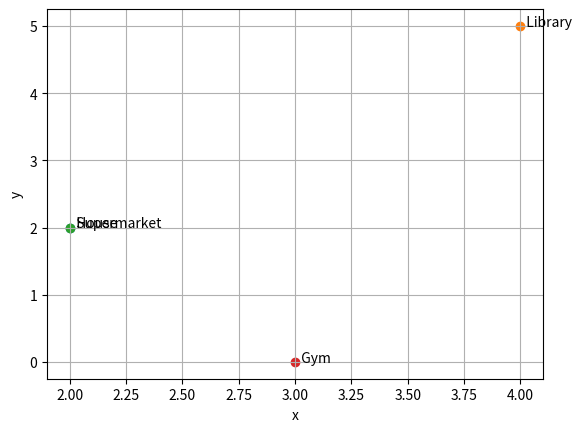

Source code (Python):
from matplotlib import interactive 
from matplotlib import pyplot as plt
import random
import numpy as np
import csv

csv_file = open('graph_co-ords.csv', 'a')
csv_writer = csv.writer(csv_file)                  

interactive(True)
def graph_coords():
    plt.grid()

    x = [*np.random.randint(7, size = 1)]
    y = [*np.random.randint(7, size = 1)]

    h = [*np.random.randint(7, size = 1)]
    j = [*np.random.randint(7, size = 1)]

    z = [*np.random.randint(7, size = 1)]
    a = [*np.random.randint(7, size = 1)]

    l = [*np.random.randint(7, size = 1)]
    k = [*np.random.randint(7, size = 1)]

    plt.scatter(x, y)
    plt.scatter(h, j)
    plt.scatter(z, a)
    plt.scatter(l, k)

    plt.text(x[0], y[0], '  House')
    plt.text(h[0], j[0], '  Library')
    plt.text(z[0], a[0], '  Supermarket')
    plt.text(l[0], k[0], '  Gym')

    Question1 = 'Write the co-ordinates of the House.'
    Question2 = 'Write the co-ordinates of the Library.'
    Question3 = 'Write the co-ordinates of the Supermarket.'
    Question4 = 'Write the co-ordinates of the Gym.'

    Answer1 = str(x[0]) + ',' + str(y[0])
    Answer2 = str(h[0]) + ',' +str(j[0])
    Answer3 = str(z[0]) + ',' +str(a[0])
    Answer4 = str(l[0]) + ',' +str(k[0])

    print(Question1)
    print(Question2)
    print(Question3)
    print(Question4)

    print(Answer1)
    print(Answer2)
    print(Answer3)
    print(Answer4)



    plt.xlabel('x')
    plt.ylabel('y')
    csv_writer.writerow([Question1 , Answer1])  
    csv_writer.writerow([Question2 , Answer2])  
    csv_writer.writerow([Question3 , Answer3])  
    csv_writer.writerow([Question4 , Answer4])  
    plt.savefig('img.png')
    input("return")
    
    

graph_coords()
